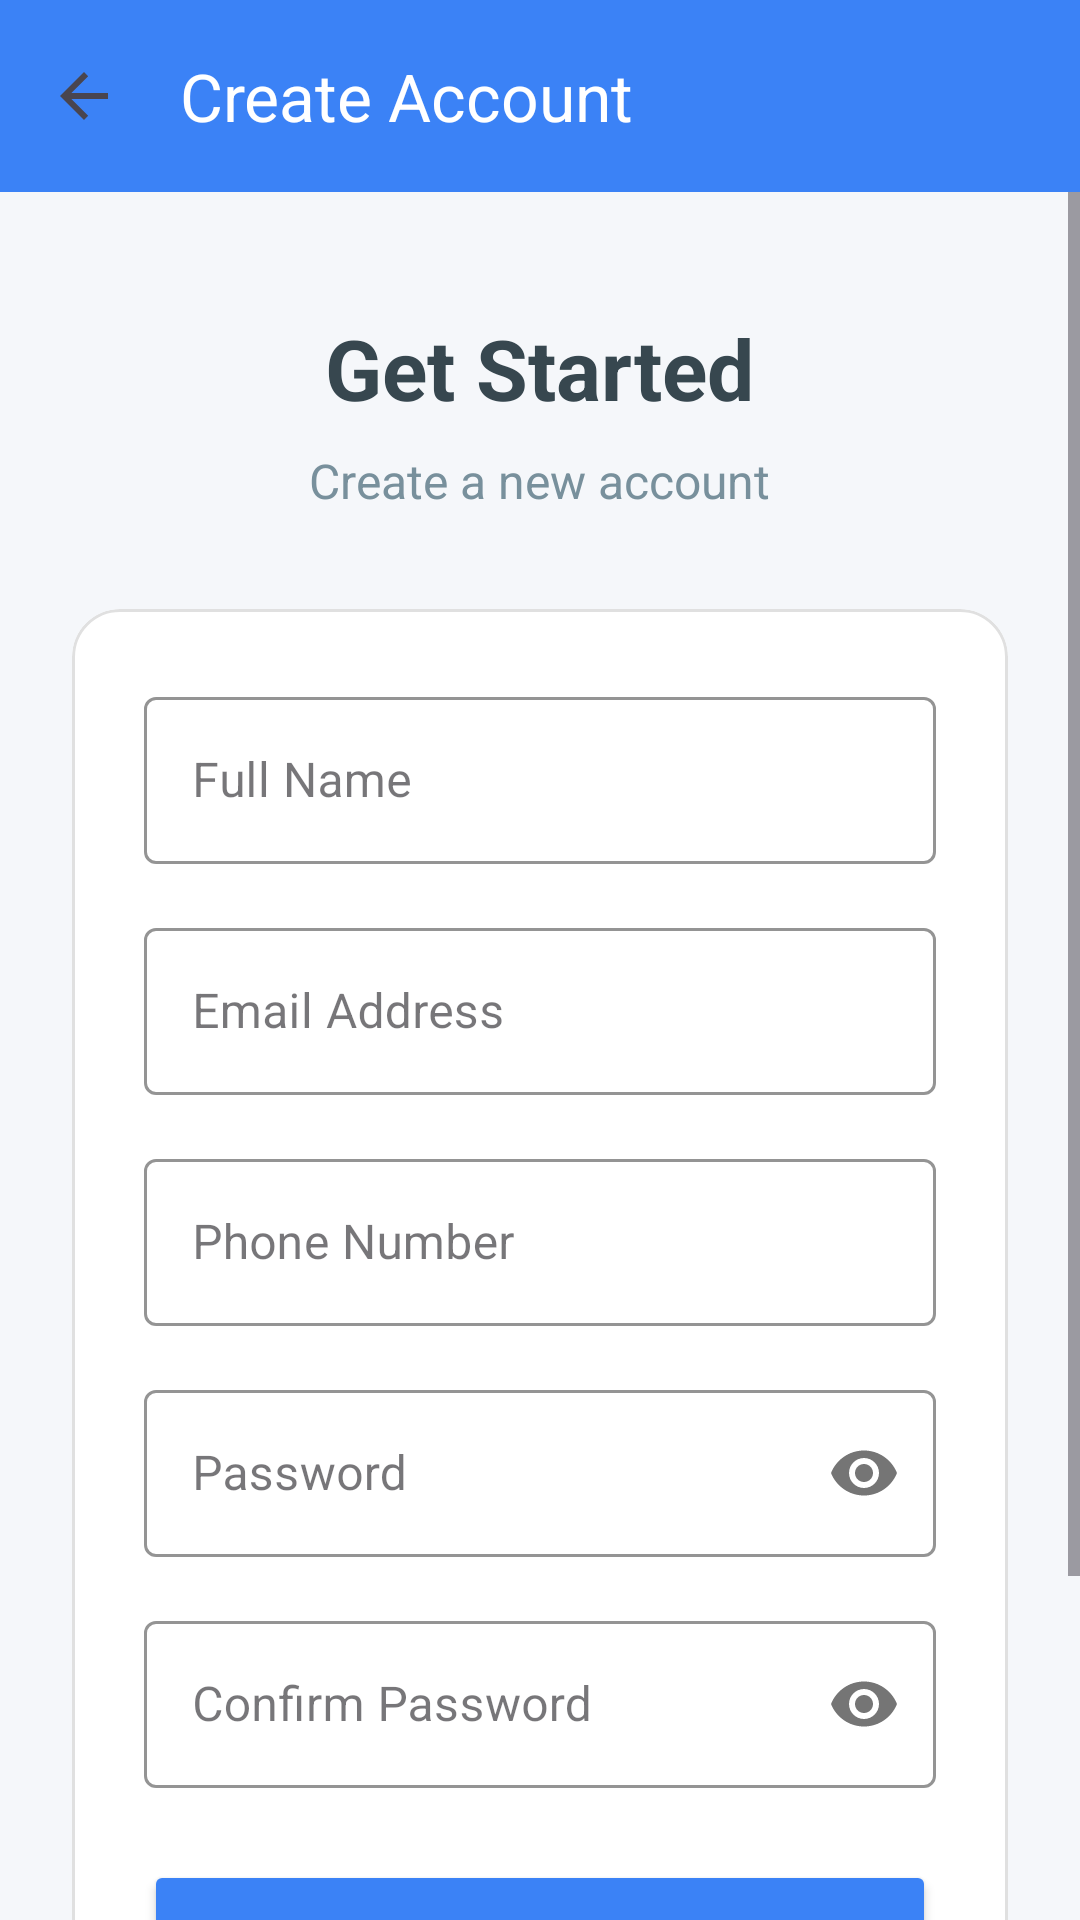

Here is an Android app screen rendered from its layout file. Give the layout XML and the strings, colors and styles it references.
<!-- AndroidManifest.xml: application theme Theme.GroundBookingSystem -->
<!-- res/layout/activity_register.xml -->
<?xml version="1.0" encoding="utf-8"?>
<LinearLayout xmlns:android="http://schemas.android.com/apk/res/android"
    xmlns:app="http://schemas.android.com/apk/res-auto"
    android:layout_width="match_parent"
    android:layout_height="match_parent"
    android:orientation="vertical"
    android:background="#F5F7FA">

    <androidx.appcompat.widget.Toolbar
        android:id="@+id/toolbar"
        android:layout_width="match_parent"
        android:layout_height="?attr/actionBarSize"
        android:background="@color/primary"
        app:title="Create Account"
        app:titleTextColor="@color/white"
        app:navigationIcon="?attr/homeAsUpIndicator"
        android:elevation="4dp"/>

    <ScrollView
        android:layout_width="match_parent"
        android:layout_height="match_parent"
        android:fillViewport="true">

        <LinearLayout
            android:layout_width="match_parent"
            android:layout_height="wrap_content"
            android:orientation="vertical"
            android:padding="24dp"
            android:gravity="center_horizontal">

            <TextView
                android:layout_width="wrap_content"
                android:layout_height="wrap_content"
                android:text="Get Started"
                android:textSize="28sp"
                android:textStyle="bold"
                android:textColor="#37474F"
                android:layout_marginBottom="8dp"
                android:layout_marginTop="16dp"/>

            <TextView
                android:layout_width="wrap_content"
                android:layout_height="wrap_content"
                android:text="Create a new account"
                android:textSize="16sp"
                android:textColor="#78909C"
                android:layout_marginBottom="32dp" />

            <com.google.android.material.card.MaterialCardView
                android:layout_width="match_parent"
                android:layout_height="wrap_content"
                app:cardCornerRadius="16dp"
                app:cardElevation="0dp"
                app:strokeWidth="1dp"
                app:strokeColor="#E0E0E0"
                app:cardBackgroundColor="@color/white">

                <LinearLayout
                    android:layout_width="match_parent"
                    android:layout_height="wrap_content"
                    android:orientation="vertical"
                    android:padding="24dp">

                    <com.google.android.material.textfield.TextInputLayout
                        android:layout_width="match_parent"
                        android:layout_height="wrap_content"
                        android:hint="Full Name"
                        app:boxBackgroundColor="@color/white"
                        app:boxStrokeColor="@color/primary"
                        app:hintTextColor="@color/primary"
                        style="@style/Widget.MaterialComponents.TextInputLayout.OutlinedBox"
                        android:layout_marginBottom="16dp">

                        <com.google.android.material.textfield.TextInputEditText
                            android:id="@+id/nameEditText"
                            android:layout_width="match_parent"
                            android:layout_height="wrap_content"
                            android:inputType="textPersonName"
                            android:textColor="#37474F"/>
                    </com.google.android.material.textfield.TextInputLayout>

                    <com.google.android.material.textfield.TextInputLayout
                        android:layout_width="match_parent"
                        android:layout_height="wrap_content"
                        android:hint="Email Address"
                        app:boxBackgroundColor="@color/white"
                        app:boxStrokeColor="@color/primary"
                        app:hintTextColor="@color/primary"
                        style="@style/Widget.MaterialComponents.TextInputLayout.OutlinedBox"
                        android:layout_marginBottom="16dp">

                        <com.google.android.material.textfield.TextInputEditText
                            android:id="@+id/emailEditText"
                            android:layout_width="match_parent"
                            android:layout_height="wrap_content"
                            android:inputType="textEmailAddress"
                            android:textColor="#37474F"/>
                    </com.google.android.material.textfield.TextInputLayout>

                    <com.google.android.material.textfield.TextInputLayout
                        android:layout_width="match_parent"
                        android:layout_height="wrap_content"
                        android:hint="Phone Number"
                        app:boxBackgroundColor="@color/white"
                        app:boxStrokeColor="@color/primary"
                        app:hintTextColor="@color/primary"
                        style="@style/Widget.MaterialComponents.TextInputLayout.OutlinedBox"
                        android:layout_marginBottom="16dp">

                        <com.google.android.material.textfield.TextInputEditText
                            android:id="@+id/phoneEditText"
                            android:layout_width="match_parent"
                            android:layout_height="wrap_content"
                            android:inputType="phone"
                            android:textColor="#37474F"/>
                    </com.google.android.material.textfield.TextInputLayout>

                    <com.google.android.material.textfield.TextInputLayout
                        android:layout_width="match_parent"
                        android:layout_height="wrap_content"
                        android:hint="Password"
                        app:boxBackgroundColor="@color/white"
                        app:boxStrokeColor="@color/primary"
                        app:hintTextColor="@color/primary"
                        app:passwordToggleEnabled="true"
                        style="@style/Widget.MaterialComponents.TextInputLayout.OutlinedBox"
                        android:layout_marginBottom="16dp">

                        <com.google.android.material.textfield.TextInputEditText
                            android:id="@+id/passwordEditText"
                            android:layout_width="match_parent"
                            android:layout_height="wrap_content"
                            android:inputType="textPassword"
                            android:textColor="#37474F"/>
                    </com.google.android.material.textfield.TextInputLayout>

                    <com.google.android.material.textfield.TextInputLayout
                        android:layout_width="match_parent"
                        android:layout_height="wrap_content"
                        android:hint="Confirm Password"
                        app:boxBackgroundColor="@color/white"
                        app:boxStrokeColor="@color/primary"
                        app:hintTextColor="@color/primary"
                        app:passwordToggleEnabled="true"
                        style="@style/Widget.MaterialComponents.TextInputLayout.OutlinedBox"
                        android:layout_marginBottom="24dp">

                        <com.google.android.material.textfield.TextInputEditText
                            android:id="@+id/confirmPasswordEditText"
                            android:layout_width="match_parent"
                            android:layout_height="wrap_content"
                            android:inputType="textPassword"
                            android:textColor="#37474F"/>
                    </com.google.android.material.textfield.TextInputLayout>

                    <Button
                        android:id="@+id/registerButton"
                        android:layout_width="match_parent"
                        android:layout_height="56dp"
                        android:text="Sign Up"
                        android:textSize="16sp"
                        android:textStyle="bold"
                        android:textColor="@color/white"
                        android:backgroundTint="@color/primary"
                        app:cornerRadius="12dp" />

                </LinearLayout>
            </com.google.android.material.card.MaterialCardView>

            <LinearLayout
                android:layout_width="match_parent"
                android:layout_height="wrap_content"
                android:orientation="horizontal"
                android:gravity="center"
                android:layout_marginTop="32dp">

                <TextView
                    android:layout_width="wrap_content"
                    android:layout_height="wrap_content"
                    android:text="Already have an account? "
                    android:textSize="14sp"
                    android:textColor="#78909C" />

                <TextView
                    android:id="@+id/loginTextView"
                    android:layout_width="wrap_content"
                    android:layout_height="wrap_content"
                    android:text="Login"
                    android:textSize="14sp"
                    android:textStyle="bold"
                    android:textColor="@color/primary"
                    android:clickable="true"
                    android:focusable="true"
                    android:background="?attr/selectableItemBackground"
                    android:padding="4dp" />
            </LinearLayout>

            <ProgressBar
                android:id="@+id/progressBar"
                android:layout_width="wrap_content"
                android:layout_height="wrap_content"
                android:layout_marginTop="16dp"
                android:visibility="gone" />

        </LinearLayout>
    </ScrollView>
</LinearLayout>
<!-- resources referenced by this layout -->
<resources>
  <color name="primary">#3B82F6</color>
  <color name="white">#FFFFFF</color>
  <style name="Theme.GroundBookingSystem" parent="Theme.Material3.DayNight.NoActionBar">
          
          <item name="colorPrimary">@color/primary</item>
          <item name="colorPrimaryVariant">@color/primary_dark</item>
          <item name="colorOnPrimary">@color/white</item>
          
          <item name="colorSecondary">@color/accent</item>
          <item name="colorOnSecondary">@color/text_primary</item>
          
          <item name="android:statusBarColor">@color/primary_dark</item>
          
          <item name="android:windowBackground">@color/background_light</item>
      </style>
  <color name="primary_dark">#1D4ED8</color>
  <color name="accent">#F59E0B</color>
  <color name="text_primary">#0F172A</color>
  <color name="background_light">#F8FAFC</color>
</resources>
